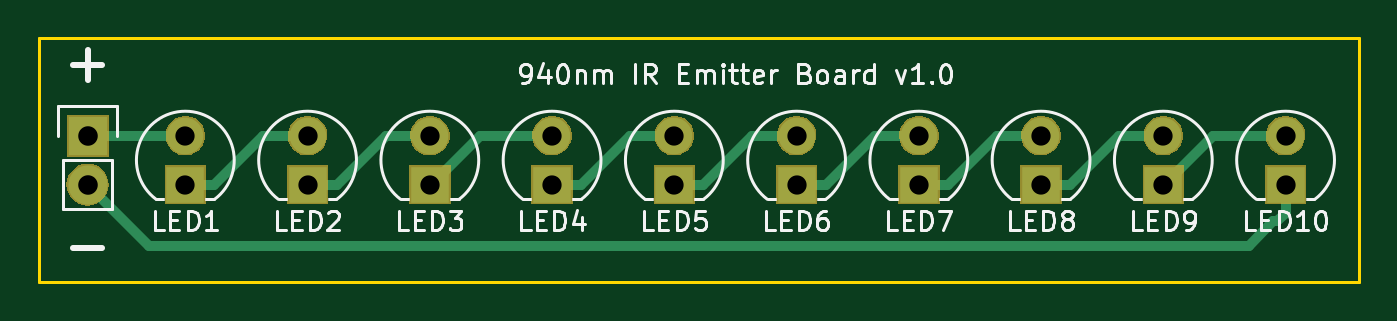
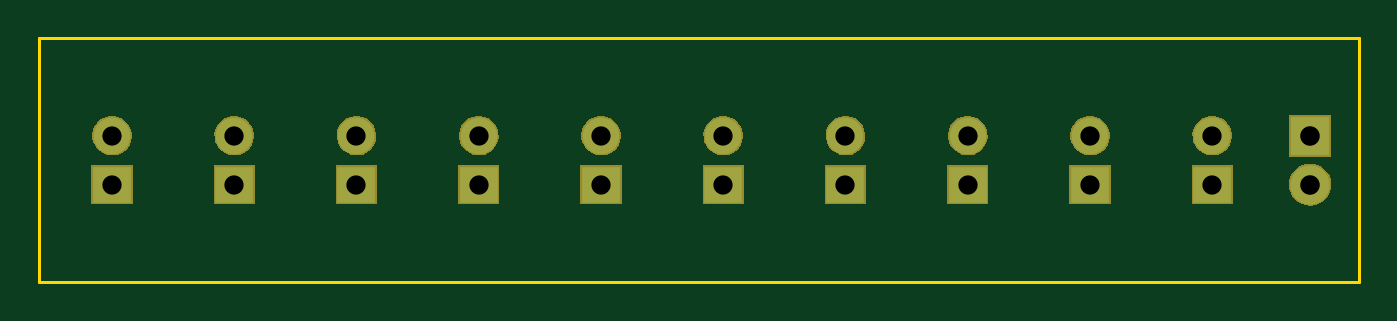
Circuit board: 10 layer files. Board 68.6 x 12.7 mm.
- bottom_copper: mcphail-ir-emitter-board-B.Cu.gbl (1830 bytes)
- bottom_mask: mcphail-ir-emitter-board-B.Mask.gbs (13057 bytes)
- paste: mcphail-ir-emitter-board-B.Paste.gbp (482 bytes)
- bottom_silk: mcphail-ir-emitter-board-B.SilkS.gbo (1253 bytes)
- outline: mcphail-ir-emitter-board-Edge.Cuts.gko (707 bytes)
- top_copper: mcphail-ir-emitter-board-F.Cu.gtl (4004 bytes)
- top_mask: mcphail-ir-emitter-board-F.Mask.gts (13057 bytes)
- paste: mcphail-ir-emitter-board-F.Paste.gtp (482 bytes)
- top_silk: mcphail-ir-emitter-board-F.SilkS.gto (19175 bytes)
- drill: mcphail-ir-emitter-board.xln (520 bytes)

=== bottom_copper: mcphail-ir-emitter-board-B.Cu.gbl ===
%TF.GenerationSoftware,KiCad,Pcbnew,4.0.5-e0-6337~49~ubuntu16.04.1*%
%TF.CreationDate,2017-08-06T10:19:08-07:00*%
%TF.ProjectId,mcphail-ir-emitter-board,6D63706861696C2D69722D656D697474,1.0*%
%TF.FileFunction,Copper,L2,Bot,Signal*%
%FSLAX46Y46*%
G04 Gerber Fmt 4.6, Leading zero omitted, Abs format (unit mm)*
G04 Created by KiCad (PCBNEW 4.0.5-e0-6337~49~ubuntu16.04.1) date Sun Aug  6 10:19:08 2017*
%MOMM*%
%LPD*%
G01*
G04 APERTURE LIST*
%ADD10C,0.350000*%
%ADD11R,2.032000X2.032000*%
%ADD12O,2.032000X2.032000*%
%ADD13R,2.000000X1.900000*%
%ADD14C,1.900000*%
%ADD15C,0.350000*%
G04 APERTURE END LIST*
D10*
D11*
X104140000Y-81280000D03*
D12*
X104140000Y-83820000D03*
D13*
X166370000Y-83820000D03*
D14*
X166370000Y-81280000D03*
D13*
X160020000Y-83820000D03*
D14*
X160020000Y-81280000D03*
D13*
X153670000Y-83820000D03*
D14*
X153670000Y-81280000D03*
D13*
X147320000Y-83820000D03*
D14*
X147320000Y-81280000D03*
D13*
X140970000Y-83820000D03*
D14*
X140970000Y-81280000D03*
D13*
X134620000Y-83820000D03*
D14*
X134620000Y-81280000D03*
D13*
X128270000Y-83820000D03*
D14*
X128270000Y-81280000D03*
D13*
X121920000Y-83820000D03*
D14*
X121920000Y-81280000D03*
D13*
X115570000Y-83820000D03*
D14*
X115570000Y-81280000D03*
D13*
X109220000Y-83820000D03*
D14*
X109220000Y-81280000D03*
D15*
X104140000Y-81280000D03*
X104140000Y-83820000D03*
X166370000Y-83820000D03*
X166370000Y-81280000D03*
X160020000Y-83820000D03*
X160020000Y-81280000D03*
X153670000Y-83820000D03*
X153670000Y-81280000D03*
X147320000Y-83820000D03*
X147320000Y-81280000D03*
X140970000Y-83820000D03*
X140970000Y-81280000D03*
X134620000Y-83820000D03*
X134620000Y-81280000D03*
X128270000Y-83820000D03*
X128270000Y-81280000D03*
X121920000Y-83820000D03*
X121920000Y-81280000D03*
X115570000Y-83820000D03*
X115570000Y-81280000D03*
X109220000Y-83820000D03*
X109220000Y-81280000D03*
M02*

=== bottom_mask: mcphail-ir-emitter-board-B.Mask.gbs (13057 bytes, source omitted) ===
=== paste: mcphail-ir-emitter-board-B.Paste.gbp ===
%TF.GenerationSoftware,KiCad,Pcbnew,4.0.5-e0-6337~49~ubuntu16.04.1*%
%TF.CreationDate,2017-08-06T10:19:08-07:00*%
%TF.ProjectId,mcphail-ir-emitter-board,6D63706861696C2D69722D656D697474,1.0*%
%TF.FileFunction,Paste,Bot*%
%FSLAX46Y46*%
G04 Gerber Fmt 4.6, Leading zero omitted, Abs format (unit mm)*
G04 Created by KiCad (PCBNEW 4.0.5-e0-6337~49~ubuntu16.04.1) date Sun Aug  6 10:19:08 2017*
%MOMM*%
%LPD*%
G01*
G04 APERTURE LIST*
%ADD10C,0.350000*%
G04 APERTURE END LIST*
D10*
M02*

=== bottom_silk: mcphail-ir-emitter-board-B.SilkS.gbo ===
%TF.GenerationSoftware,KiCad,Pcbnew,4.0.5-e0-6337~49~ubuntu16.04.1*%
%TF.CreationDate,2017-08-06T10:19:08-07:00*%
%TF.ProjectId,mcphail-ir-emitter-board,6D63706861696C2D69722D656D697474,1.0*%
%TF.FileFunction,Legend,Bot*%
%FSLAX46Y46*%
G04 Gerber Fmt 4.6, Leading zero omitted, Abs format (unit mm)*
G04 Created by KiCad (PCBNEW 4.0.5-e0-6337~49~ubuntu16.04.1) date Sun Aug  6 10:19:08 2017*
%MOMM*%
%LPD*%
G01*
G04 APERTURE LIST*
%ADD10C,0.350000*%
%ADD11R,2.184400X2.184400*%
%ADD12O,2.184400X2.184400*%
%ADD13R,2.152400X2.052400*%
%ADD14C,2.052400*%
G04 APERTURE END LIST*
D10*
%LPC*%
D11*
X104140000Y-81280000D03*
D12*
X104140000Y-83820000D03*
D13*
X166370000Y-83820000D03*
D14*
X166370000Y-81280000D03*
D13*
X160020000Y-83820000D03*
D14*
X160020000Y-81280000D03*
D13*
X153670000Y-83820000D03*
D14*
X153670000Y-81280000D03*
D13*
X147320000Y-83820000D03*
D14*
X147320000Y-81280000D03*
D13*
X140970000Y-83820000D03*
D14*
X140970000Y-81280000D03*
D13*
X134620000Y-83820000D03*
D14*
X134620000Y-81280000D03*
D13*
X128270000Y-83820000D03*
D14*
X128270000Y-81280000D03*
D13*
X121920000Y-83820000D03*
D14*
X121920000Y-81280000D03*
D13*
X115570000Y-83820000D03*
D14*
X115570000Y-81280000D03*
D13*
X109220000Y-83820000D03*
D14*
X109220000Y-81280000D03*
M02*

=== outline: mcphail-ir-emitter-board-Edge.Cuts.gko ===
%TF.GenerationSoftware,KiCad,Pcbnew,4.0.5-e0-6337~49~ubuntu16.04.1*%
%TF.CreationDate,2017-08-06T10:19:08-07:00*%
%TF.ProjectId,mcphail-ir-emitter-board,6D63706861696C2D69722D656D697474,1.0*%
%TF.FileFunction,Profile,NP*%
%FSLAX46Y46*%
G04 Gerber Fmt 4.6, Leading zero omitted, Abs format (unit mm)*
G04 Created by KiCad (PCBNEW 4.0.5-e0-6337~49~ubuntu16.04.1) date Sun Aug  6 10:19:08 2017*
%MOMM*%
%LPD*%
G01*
G04 APERTURE LIST*
%ADD10C,0.350000*%
%ADD11C,0.152400*%
G04 APERTURE END LIST*
D10*
D11*
X101600000Y-88900000D02*
X101600000Y-76200000D01*
X170180000Y-88900000D02*
X101600000Y-88900000D01*
X170180000Y-76200000D02*
X170180000Y-88900000D01*
X101600000Y-76200000D02*
X170180000Y-76200000D01*
M02*

=== top_copper: mcphail-ir-emitter-board-F.Cu.gtl ===
%TF.GenerationSoftware,KiCad,Pcbnew,4.0.5-e0-6337~49~ubuntu16.04.1*%
%TF.CreationDate,2017-08-06T10:19:08-07:00*%
%TF.ProjectId,mcphail-ir-emitter-board,6D63706861696C2D69722D656D697474,1.0*%
%TF.FileFunction,Copper,L1,Top,Signal*%
%FSLAX46Y46*%
G04 Gerber Fmt 4.6, Leading zero omitted, Abs format (unit mm)*
G04 Created by KiCad (PCBNEW 4.0.5-e0-6337~49~ubuntu16.04.1) date Sun Aug  6 10:19:08 2017*
%MOMM*%
%LPD*%
G01*
G04 APERTURE LIST*
%ADD10C,0.350000*%
%ADD11R,2.032000X2.032000*%
%ADD12O,2.032000X2.032000*%
%ADD13R,2.000000X1.900000*%
%ADD14C,1.900000*%
%ADD15C,0.508000*%
%ADD16C,0.350000*%
G04 APERTURE END LIST*
D10*
D11*
X104140000Y-81280000D03*
D12*
X104140000Y-83820000D03*
D13*
X166370000Y-83820000D03*
D14*
X166370000Y-81280000D03*
D13*
X160020000Y-83820000D03*
D14*
X160020000Y-81280000D03*
D13*
X153670000Y-83820000D03*
D14*
X153670000Y-81280000D03*
D13*
X147320000Y-83820000D03*
D14*
X147320000Y-81280000D03*
D13*
X140970000Y-83820000D03*
D14*
X140970000Y-81280000D03*
D13*
X134620000Y-83820000D03*
D14*
X134620000Y-81280000D03*
D13*
X128270000Y-83820000D03*
D14*
X128270000Y-81280000D03*
D13*
X121920000Y-83820000D03*
D14*
X121920000Y-81280000D03*
D13*
X115570000Y-83820000D03*
D14*
X115570000Y-81280000D03*
D13*
X109220000Y-83820000D03*
D14*
X109220000Y-81280000D03*
D15*
X104140000Y-81280000D02*
X105664000Y-81280000D01*
X105664000Y-81280000D02*
X109220000Y-81280000D01*
X165735000Y-85725000D02*
X165923000Y-85725000D01*
X165923000Y-85725000D02*
X166370000Y-85278000D01*
X166370000Y-85278000D02*
X166370000Y-83820000D01*
X164465000Y-86995000D02*
X165735000Y-85725000D01*
X107315000Y-86995000D02*
X164465000Y-86995000D01*
X104140000Y-83820000D02*
X107315000Y-86995000D01*
X109220000Y-83820000D02*
X110728000Y-83820000D01*
X114226498Y-81280000D02*
X115570000Y-81280000D01*
X110728000Y-83820000D02*
X113268000Y-81280000D01*
X113268000Y-81280000D02*
X114226498Y-81280000D01*
X121920000Y-83820000D02*
X121970000Y-83820000D01*
X126926498Y-81280000D02*
X128270000Y-81280000D01*
X121970000Y-83820000D02*
X124510000Y-81280000D01*
X124510000Y-81280000D02*
X126926498Y-81280000D01*
X134620000Y-83820000D02*
X136128000Y-83820000D01*
X136128000Y-83820000D02*
X138668000Y-81280000D01*
X138668000Y-81280000D02*
X139626498Y-81280000D01*
X139626498Y-81280000D02*
X140970000Y-81280000D01*
X147320000Y-83820000D02*
X148828000Y-83820000D01*
X148828000Y-83820000D02*
X151368000Y-81280000D01*
X151368000Y-81280000D02*
X152326498Y-81280000D01*
X152326498Y-81280000D02*
X153670000Y-81280000D01*
X160020000Y-83820000D02*
X160070000Y-83820000D01*
X162610000Y-81280000D02*
X165026498Y-81280000D01*
X165026498Y-81280000D02*
X166370000Y-81280000D01*
X160070000Y-83820000D02*
X162610000Y-81280000D01*
X115570000Y-83820000D02*
X117078000Y-83820000D01*
X117078000Y-83820000D02*
X119618000Y-81280000D01*
X119618000Y-81280000D02*
X120576498Y-81280000D01*
X120576498Y-81280000D02*
X121920000Y-81280000D01*
X128270000Y-83820000D02*
X129778000Y-83820000D01*
X129778000Y-83820000D02*
X132318000Y-81280000D01*
X132318000Y-81280000D02*
X133276498Y-81280000D01*
X133276498Y-81280000D02*
X134620000Y-81280000D01*
X140970000Y-83820000D02*
X142478000Y-83820000D01*
X142478000Y-83820000D02*
X145018000Y-81280000D01*
X145018000Y-81280000D02*
X145976498Y-81280000D01*
X145976498Y-81280000D02*
X147320000Y-81280000D01*
X157718000Y-81280000D02*
X160020000Y-81280000D01*
X153670000Y-83820000D02*
X155178000Y-83820000D01*
X155178000Y-83820000D02*
X157718000Y-81280000D01*
D16*
X104140000Y-81280000D03*
X104140000Y-83820000D03*
X166370000Y-83820000D03*
X166370000Y-81280000D03*
X160020000Y-83820000D03*
X160020000Y-81280000D03*
X153670000Y-83820000D03*
X153670000Y-81280000D03*
X147320000Y-83820000D03*
X147320000Y-81280000D03*
X140970000Y-83820000D03*
X140970000Y-81280000D03*
X134620000Y-83820000D03*
X134620000Y-81280000D03*
X128270000Y-83820000D03*
X128270000Y-81280000D03*
X121920000Y-83820000D03*
X121920000Y-81280000D03*
X115570000Y-83820000D03*
X115570000Y-81280000D03*
X109220000Y-83820000D03*
X109220000Y-81280000D03*
M02*

=== top_mask: mcphail-ir-emitter-board-F.Mask.gts (13057 bytes, source omitted) ===
=== paste: mcphail-ir-emitter-board-F.Paste.gtp ===
%TF.GenerationSoftware,KiCad,Pcbnew,4.0.5-e0-6337~49~ubuntu16.04.1*%
%TF.CreationDate,2017-08-06T10:19:08-07:00*%
%TF.ProjectId,mcphail-ir-emitter-board,6D63706861696C2D69722D656D697474,1.0*%
%TF.FileFunction,Paste,Top*%
%FSLAX46Y46*%
G04 Gerber Fmt 4.6, Leading zero omitted, Abs format (unit mm)*
G04 Created by KiCad (PCBNEW 4.0.5-e0-6337~49~ubuntu16.04.1) date Sun Aug  6 10:19:08 2017*
%MOMM*%
%LPD*%
G01*
G04 APERTURE LIST*
%ADD10C,0.350000*%
G04 APERTURE END LIST*
D10*
M02*

=== top_silk: mcphail-ir-emitter-board-F.SilkS.gto (19175 bytes, source omitted) ===
=== drill: mcphail-ir-emitter-board.xln ===
M48
;DRILL file {KiCad 4.0.5-e0-6337~49~ubuntu16.04.1} date Sun Aug  6 10:19:08 2017
;FORMAT={-:-/ absolute / metric / decimal}
FMAT,2
METRIC,TZ
T1C1.001
T2C1.016
%
G90
G05
M71
T1
X109.22Y-81.28
X109.22Y-83.82
X115.57Y-81.28
X115.57Y-83.82
X121.92Y-81.28
X121.92Y-83.82
X128.27Y-81.28
X128.27Y-83.82
X134.62Y-81.28
X134.62Y-83.82
X140.97Y-81.28
X140.97Y-83.82
X147.32Y-81.28
X147.32Y-83.82
X153.67Y-81.28
X153.67Y-83.82
X160.02Y-81.28
X160.02Y-83.82
X166.37Y-81.28
X166.37Y-83.82
T2
X104.14Y-81.28
X104.14Y-83.82
T0
M30

